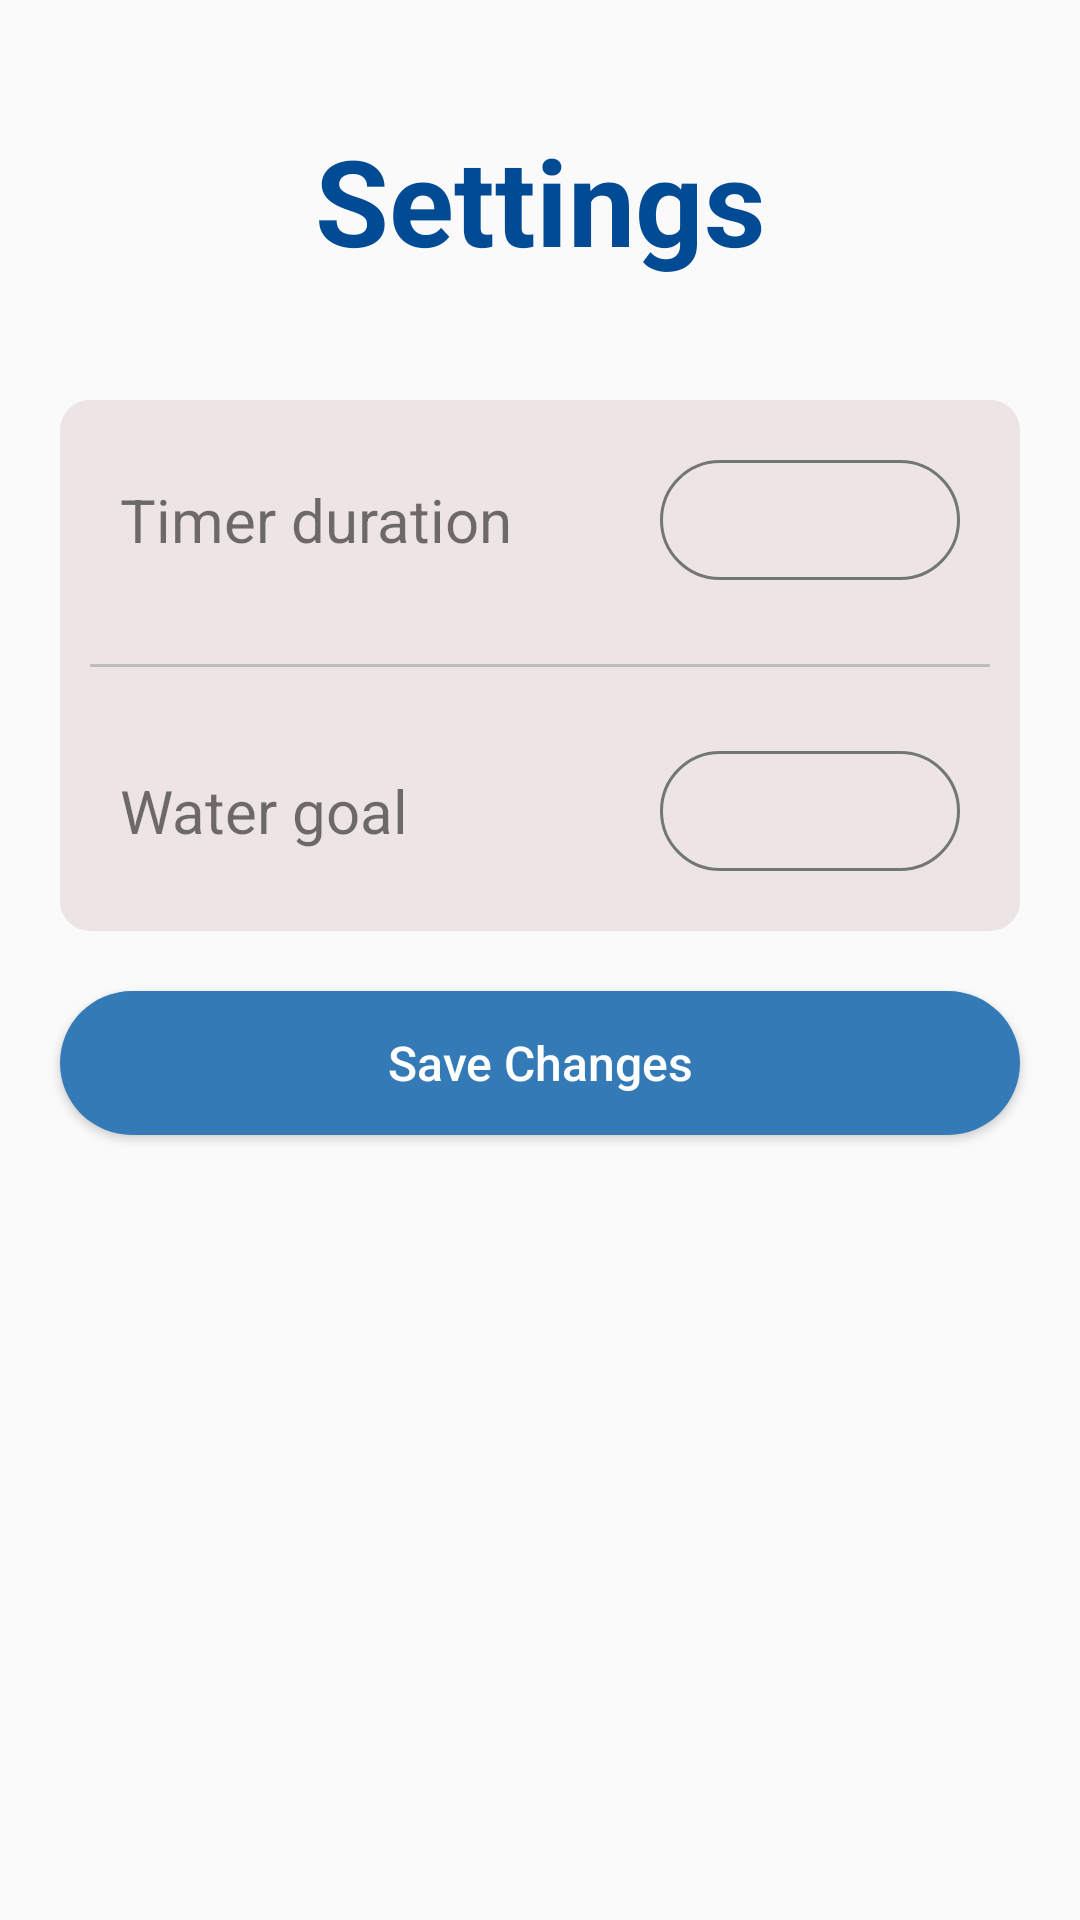

Here is an Android app screen rendered from its layout file. Give the layout XML and the strings, colors and styles it references.
<!-- AndroidManifest.xml: application theme Theme.TimesApp -->
<!-- res/layout/activity_settings.xml -->
<?xml version="1.0" encoding="utf-8"?>
<LinearLayout xmlns:android="http://schemas.android.com/apk/res/android"
    android:layout_width="match_parent"
    android:layout_height="match_parent"
    android:orientation="vertical">

    <TextView
        android:layout_width="match_parent"
        android:layout_height="wrap_content"
        android:text="Settings"
        android:gravity="center"
        android:textSize="40sp"
        android:layout_marginTop="40dp"
        android:textColor="@color/main"
        android:textStyle="bold" />

    <LinearLayout
        android:layout_width="match_parent"
        android:layout_height="wrap_content"
        android:layout_marginTop="40dp"
        android:layout_marginStart="20dp"
        android:layout_marginEnd="20dp"
        android:orientation="vertical"
        android:background="@drawable/timer_background">

        <LinearLayout
            android:layout_width="match_parent"
            android:layout_height="wrap_content"
            android:orientation="horizontal"
            android:padding="20dp">

            <TextView
                android:id="@+id/timerDurationHead"
                android:layout_width="wrap_content"
                android:layout_height="wrap_content"
                android:text="Timer duration"
                android:textSize="20sp"
                android:layout_weight="1"
                android:layout_gravity="center"/>

            <EditText
                android:id="@+id/timerDuration"
                android:layout_width="100dp"
                android:layout_height="40dp"
                android:layout_marginStart="20dp"
                android:padding="10dp"
                android:background="@drawable/log_btn_background"
                android:inputType="number"
                android:maxLength="2"
                android:gravity="center"/>
        </LinearLayout>
        <View
            android:layout_width="match_parent"
            android:layout_height="1dp"
            android:background="#BDBDBD"
            android:layout_marginVertical="8dp"
            android:layout_marginStart="10dp"
            android:layout_marginEnd="10dp"/>

        <LinearLayout
            android:layout_width="match_parent"
            android:layout_height="wrap_content"
            android:orientation="horizontal"
            android:padding="20dp">

            <TextView
                android:id="@+id/waterGoalHead"
                android:layout_width="wrap_content"
                android:layout_height="wrap_content"
                android:text="Water goal"
                android:textSize="20sp"
                android:layout_weight="1"
                android:layout_gravity="center"/>

            <EditText
                android:id="@+id/waterGoal"
                android:layout_width="100dp"
                android:layout_height="40dp"
                android:layout_marginStart="20dp"
                android:padding="10dp"
                android:background="@drawable/log_btn_background"
                android:inputType="number"
                android:maxLength="4"
                android:gravity="center"/>
        </LinearLayout>
    </LinearLayout>

    <Button
        android:id="@+id/saveButton"
        android:layout_width="match_parent"
        android:layout_height="wrap_content"
        android:text="Save Changes"
        android:textAllCaps="false"
        android:layout_margin="20dp"
        android:background="@drawable/start_btn_background"
        android:textColor="@color/white"
        android:textSize="16sp"/>
</LinearLayout>
<!-- resources referenced by this layout -->
<resources>
  <color name="main">#004b94</color>
  <color name="white">#FFFFFFFF</color>
  <!-- drawable log_btn_background (drawable) -->
  <?xml version="1.0" encoding="utf-8"?>
  <shape xmlns:android="http://schemas.android.com/apk/res/android" android:shape="rectangle">
      <stroke android:color="#747674" android:width="1dp"/>
      <corners android:radius="25dp"/>
  
  </shape>
  <!-- drawable start_btn_background (drawable) -->
  <?xml version="1.0" encoding="utf-8"?>
  <shape xmlns:android="http://schemas.android.com/apk/res/android" android:shape="rectangle">
      <solid android:color="#337ab7"/>
      <corners android:radius="50dp"/>
  
  </shape>
  <!-- drawable timer_background (drawable) -->
  <?xml version="1.0" encoding="utf-8"?>
  <shape xmlns:android="http://schemas.android.com/apk/res/android"
      android:shape="rectangle">
  
      <solid android:color="#EDE5E5"/>
      <corners android:radius="10dp"/>
  
  </shape>
  <style name="Theme.TimesApp" parent="Base.Theme.TimesApp" />
  <style name="Base.Theme.TimesApp" parent="Theme.AppCompat.Light.NoActionBar">
          
          
      </style>
</resources>
